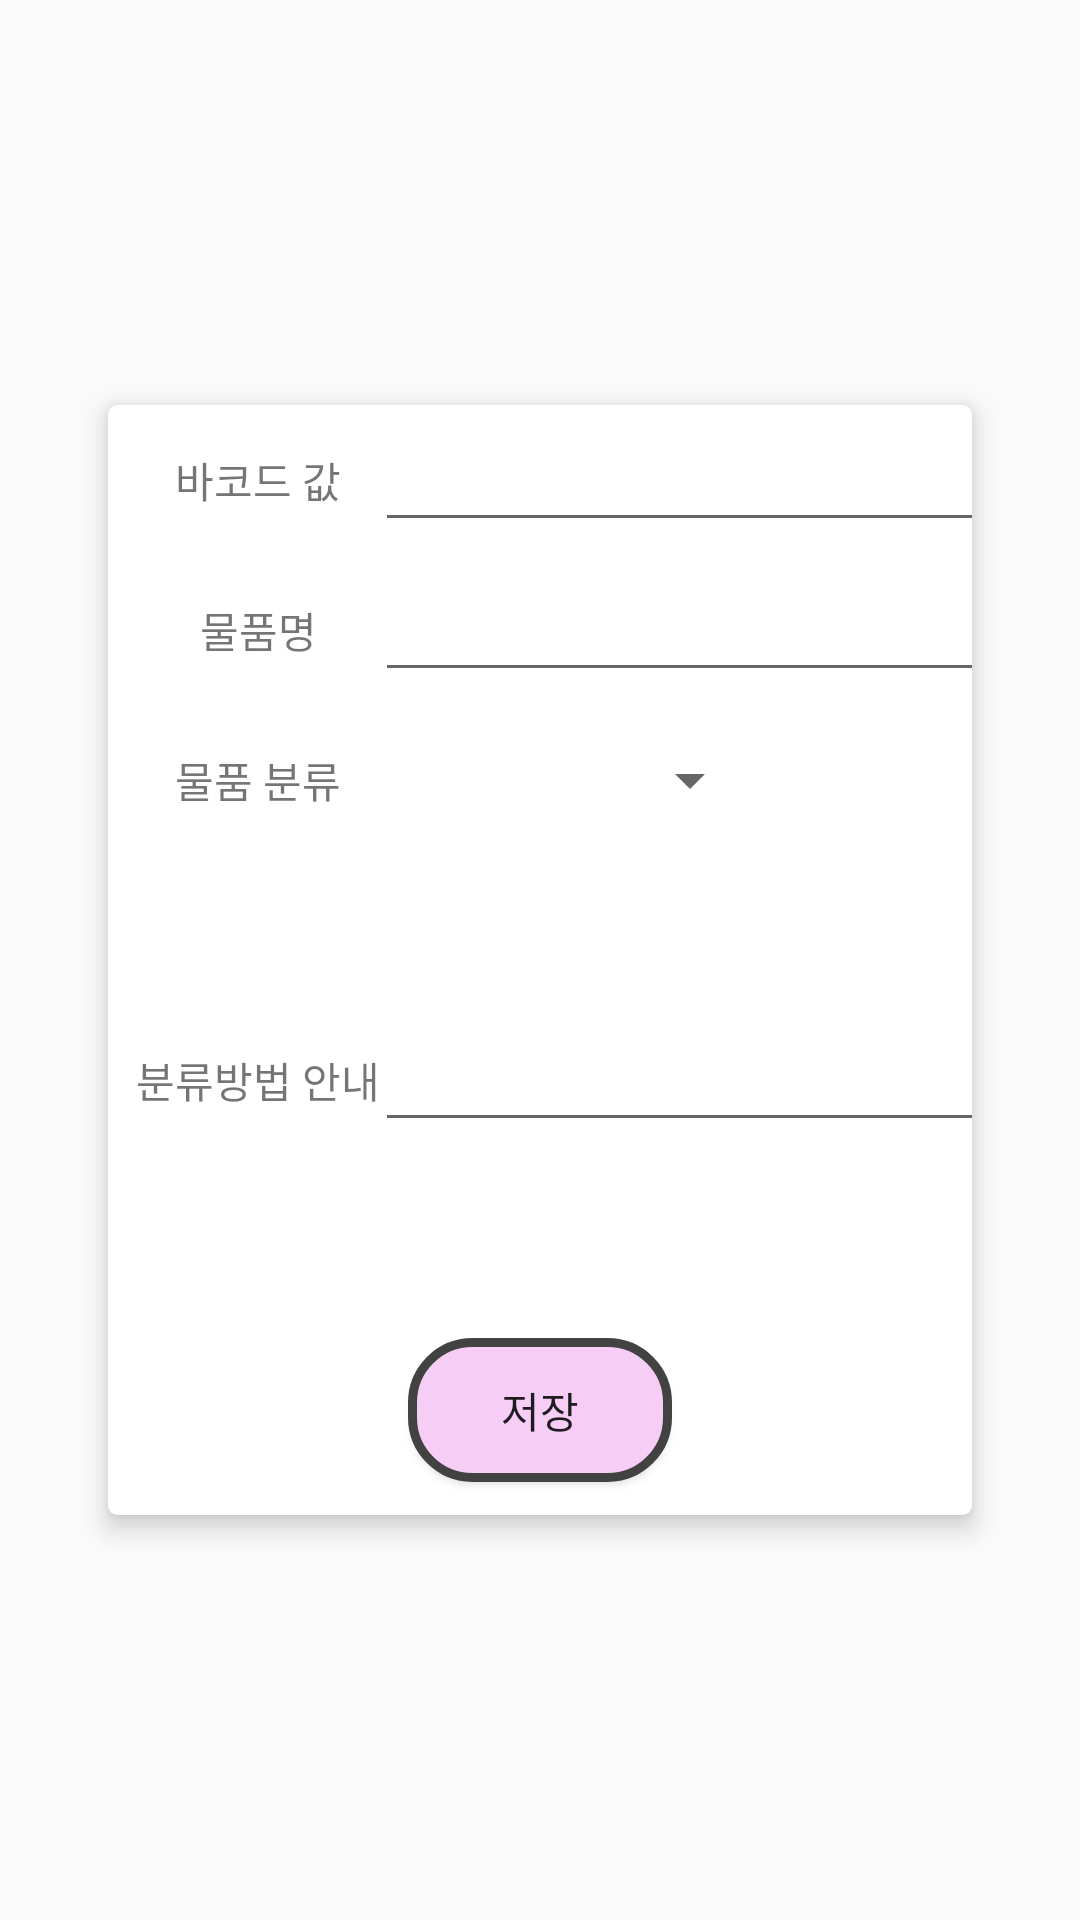

Produce the Android XML layout that renders to this screen, including the resource entries it uses.
<!-- AndroidManifest.xml: application theme Theme.AppCompat.Light.NoActionBar -->
<!-- res/layout/data_upload_unit.xml -->
<?xml version="1.0" encoding="utf-8"?>
<layout xmlns:android="http://schemas.android.com/apk/res/android"
    xmlns:app="http://schemas.android.com/apk/res-auto"
    xmlns:tools="http://schemas.android.com/tools">

    <data>

    </data>

    <androidx.constraintlayout.widget.ConstraintLayout
        android:id="@+id/dataUploadUnit_layout"
        android:layout_width="match_parent"
        android:layout_height="match_parent">

        <androidx.cardview.widget.CardView
            android:id="@+id/layout_cv"
            android:layout_width="match_parent"
            android:layout_height="wrap_content"
            android:layout_margin="30dp"
            app:cardCornerRadius="3dp"
            app:cardElevation="5dp"
            app:cardUseCompatPadding="true"
            app:layout_constraintBottom_toBottomOf="parent"
            app:layout_constraintEnd_toEndOf="parent"
            app:layout_constraintStart_toStartOf="parent"
            app:layout_constraintTop_toTopOf="parent">

            <androidx.constraintlayout.widget.ConstraintLayout
                android:id="@+id/dataUpload_layout"
                android:layout_width="match_parent"
                android:layout_height="match_parent">

                <EditText
                    android:id="@+id/upload_info_et"
                    android:layout_width="wrap_content"
                    android:layout_height="wrap_content"
                    android:ems="10"
                    android:fontFamily="@font/font3"
                    android:inputType="textPersonName"
                    app:layout_constraintBottom_toTopOf="@+id/guideline12"
                    app:layout_constraintEnd_toEndOf="parent"
                    app:layout_constraintStart_toStartOf="@+id/guideline13"
                    app:layout_constraintTop_toTopOf="@+id/guideline11" />

                <TextView
                    android:id="@+id/productInfo_tv"
                    android:layout_width="wrap_content"
                    android:layout_height="wrap_content"
                    android:fontFamily="@font/font3"
                    android:text="분류방법 안내"
                    app:layout_constraintBottom_toTopOf="@+id/guideline12"
                    app:layout_constraintEnd_toStartOf="@+id/guideline13"
                    app:layout_constraintStart_toStartOf="parent"
                    app:layout_constraintTop_toTopOf="@+id/guideline11" />

                <androidx.constraintlayout.widget.Guideline
                    android:id="@+id/guideline11"
                    android:layout_width="wrap_content"
                    android:layout_height="wrap_content"
                    android:orientation="horizontal"
                    app:layout_constraintGuide_begin="150dp" />

                <EditText
                    android:id="@+id/upload_barcode_et"
                    android:layout_width="wrap_content"
                    android:layout_height="wrap_content"
                    android:ems="10"
                    android:fontFamily="@font/font3"
                    android:inputType="textPersonName"
                    app:layout_constraintBottom_toTopOf="@+id/guideline9"
                    app:layout_constraintEnd_toEndOf="parent"
                    app:layout_constraintStart_toStartOf="@+id/guideline13"
                    app:layout_constraintTop_toTopOf="parent" />

                <androidx.constraintlayout.widget.Guideline
                    android:id="@+id/guideline9"
                    android:layout_width="wrap_content"
                    android:layout_height="wrap_content"
                    android:orientation="horizontal"
                    app:layout_constraintGuide_begin="50dp" />

                <TextView
                    android:id="@+id/productBarcode_tv"
                    android:layout_width="wrap_content"
                    android:layout_height="wrap_content"
                    android:fontFamily="@font/font3"
                    android:text="바코드 값"
                    app:layout_constraintBottom_toTopOf="@+id/guideline9"
                    app:layout_constraintEnd_toStartOf="@+id/guideline13"
                    app:layout_constraintStart_toStartOf="parent"
                    app:layout_constraintTop_toTopOf="parent" />

                <TextView
                    android:id="@+id/productKind"
                    android:layout_width="wrap_content"
                    android:layout_height="wrap_content"
                    android:fontFamily="@font/font3"
                    android:text="물품 분류"
                    app:layout_constraintBottom_toTopOf="@+id/guideline11"
                    app:layout_constraintEnd_toStartOf="@+id/guideline13"
                    app:layout_constraintStart_toStartOf="parent"
                    app:layout_constraintTop_toTopOf="@+id/guideline10" />

                <androidx.constraintlayout.widget.Guideline
                    android:id="@+id/guideline10"
                    android:layout_width="wrap_content"
                    android:layout_height="wrap_content"
                    android:orientation="horizontal"
                    app:layout_constraintGuide_begin="100dp" />

                <Spinner
                    android:id="@+id/upload_kind_sp"
                    android:layout_width="wrap_content"
                    android:layout_height="wrap_content"
                    app:layout_constraintBottom_toTopOf="@+id/guideline11"
                    app:layout_constraintEnd_toEndOf="parent"
                    app:layout_constraintStart_toStartOf="@+id/guideline13"
                    app:layout_constraintTop_toTopOf="@+id/guideline10" />

                <EditText
                    android:id="@+id/upload_name_et"
                    android:layout_width="wrap_content"
                    android:layout_height="wrap_content"
                    android:ems="10"
                    android:fontFamily="@font/font3"
                    android:inputType="textPersonName"
                    app:layout_constraintBottom_toTopOf="@+id/guideline10"
                    app:layout_constraintEnd_toEndOf="parent"
                    app:layout_constraintStart_toStartOf="@+id/guideline13"
                    app:layout_constraintTop_toTopOf="@+id/guideline9" />

                <androidx.constraintlayout.widget.Guideline
                    android:id="@+id/guideline13"
                    android:layout_width="wrap_content"
                    android:layout_height="wrap_content"
                    android:orientation="vertical"
                    app:layout_constraintGuide_begin="100dp" />

                <androidx.constraintlayout.widget.Guideline
                    android:id="@+id/guideline12"
                    android:layout_width="wrap_content"
                    android:layout_height="wrap_content"
                    android:orientation="horizontal"
                    app:layout_constraintGuide_begin="300dp" />

                <TextView
                    android:id="@+id/productName_tv"
                    android:layout_width="wrap_content"
                    android:layout_height="wrap_content"
                    android:fontFamily="@font/font3"
                    android:text="물품명"
                    app:layout_constraintBottom_toTopOf="@+id/guideline10"
                    app:layout_constraintEnd_toStartOf="@+id/guideline13"
                    app:layout_constraintStart_toStartOf="parent"
                    app:layout_constraintTop_toTopOf="@+id/guideline9" />

                <Button
                    android:id="@+id/upload_save_btn"
                    android:layout_width="wrap_content"
                    android:layout_height="wrap_content"
                    android:background="@drawable/common_buttom_design"
                    android:fontFamily="@font/font3"
                    android:text="저장"
                    app:layout_constraintBottom_toBottomOf="parent"
                    app:layout_constraintEnd_toEndOf="parent"
                    app:layout_constraintStart_toStartOf="parent"
                    app:layout_constraintTop_toTopOf="@+id/guideline12" />

                <androidx.constraintlayout.widget.Guideline
                    android:id="@+id/guideline8"
                    android:layout_width="wrap_content"
                    android:layout_height="wrap_content"
                    android:orientation="horizontal"
                    app:layout_constraintGuide_begin="370dp" />

            </androidx.constraintlayout.widget.ConstraintLayout>
        </androidx.cardview.widget.CardView>

    </androidx.constraintlayout.widget.ConstraintLayout>
</layout>
<!-- resources referenced by this layout -->
<resources>
  <!-- drawable common_buttom_design (drawable) -->
  <?xml version="1.0" encoding="utf-8"?>
  <shape xmlns:android="http://schemas.android.com/apk/res/android" >
  
      <solid android:color="@color/comon_button_background" /> //배경색
  
      <stroke
          android:width="3dp"
          android:color="#424242" /> //선색
      <corners
          android:topLeftRadius="20dp"
          android:topRightRadius="20dp"
          android:bottomLeftRadius="20dp"
          android:bottomRightRadius="20dp"  /> // 선 휘는각도
  </shape>
  <color name="comon_button_background">#F6CEF5</color>
</resources>
